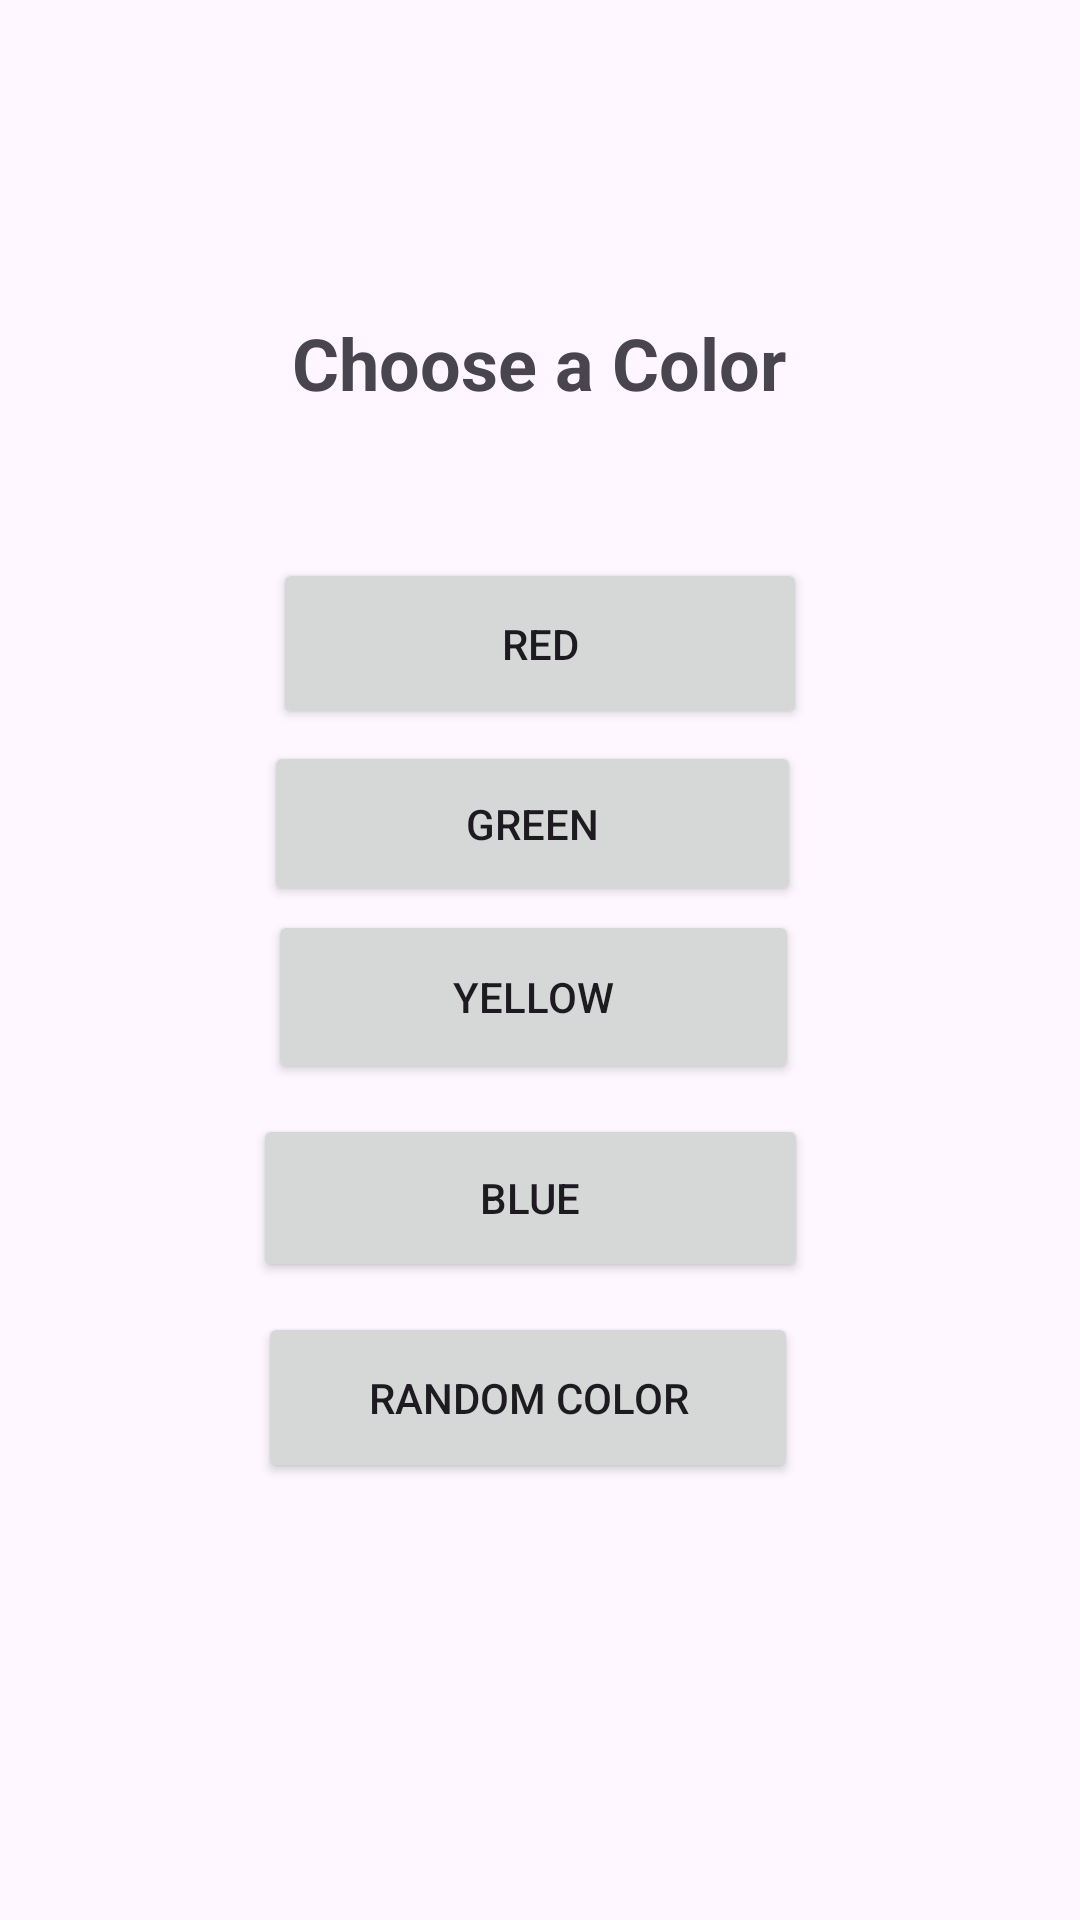

Reconstruct the res/layout file that produces this screen, plus the resources it refers to.
<!-- AndroidManifest.xml: application theme Theme.Incubator -->
<!-- res/layout/activity_layout.xml -->
<?xml version="1.0" encoding="utf-8"?>
<androidx.constraintlayout.widget.ConstraintLayout xmlns:android="http://schemas.android.com/apk/res/android"
    xmlns:app="http://schemas.android.com/apk/res-auto"
    xmlns:tools="http://schemas.android.com/tools"
    android:id="@+id/main"
    android:layout_width="match_parent"
    android:layout_height="match_parent"
    tools:context=".layout">

    <TextView
        android:id="@+id/textViewLayout"
        android:layout_width="208dp"
        android:layout_height="48dp"
        android:gravity="center"
        android:text="Choose a Color"
        android:textSize="24sp"
        android:textStyle="bold"
        app:layout_constraintBottom_toBottomOf="parent"
        app:layout_constraintEnd_toEndOf="parent"
        app:layout_constraintHorizontal_bias="0.497"
        app:layout_constraintStart_toStartOf="parent"
        app:layout_constraintTop_toTopOf="parent"
        app:layout_constraintVertical_bias="0.164" />

    <Button
        android:id="@+id/buttonRed"
        android:layout_width="178dp"
        android:layout_height="57dp"
        android:text="Red"
        app:layout_constraintBottom_toBottomOf="parent"
        app:layout_constraintEnd_toEndOf="parent"
        app:layout_constraintStart_toStartOf="parent"
        app:layout_constraintTop_toTopOf="parent"
        app:layout_constraintVertical_bias="0.319" />

    <Button
        android:id="@+id/buttonGreen"
        android:layout_width="179dp"
        android:layout_height="55dp"
        android:text="Green"
        app:layout_constraintBottom_toBottomOf="parent"
        app:layout_constraintEnd_toEndOf="parent"
        app:layout_constraintHorizontal_bias="0.486"
        app:layout_constraintStart_toStartOf="parent"
        app:layout_constraintTop_toTopOf="parent"
        app:layout_constraintVertical_bias="0.422" />

    <Button
        android:id="@+id/buttonYellow"
        android:layout_width="177dp"
        android:layout_height="58dp"
        android:text="Yellow"
        app:layout_constraintBottom_toBottomOf="parent"
        app:layout_constraintEnd_toEndOf="parent"
        app:layout_constraintHorizontal_bias="0.488"
        app:layout_constraintStart_toStartOf="parent"
        app:layout_constraintTop_toTopOf="parent"
        app:layout_constraintVertical_bias="0.521" />

    <Button
        android:id="@+id/buttonBlue"
        android:layout_width="185dp"
        android:layout_height="56dp"
        android:text="Blue"
        app:layout_constraintBottom_toBottomOf="parent"
        app:layout_constraintEnd_toEndOf="parent"
        app:layout_constraintHorizontal_bias="0.482"
        app:layout_constraintStart_toStartOf="parent"
        app:layout_constraintTop_toTopOf="parent"
        app:layout_constraintVertical_bias="0.636" />

    <Button
        android:id="@+id/buttonRandomColor"
        android:layout_width="180dp"
        android:layout_height="57dp"
        android:text="Random Color"
        app:layout_constraintBottom_toBottomOf="parent"
        app:layout_constraintEnd_toEndOf="parent"
        app:layout_constraintHorizontal_bias="0.477"
        app:layout_constraintStart_toStartOf="parent"
        app:layout_constraintTop_toTopOf="parent"
        app:layout_constraintVertical_bias="0.75" />

</androidx.constraintlayout.widget.ConstraintLayout>
<!-- resources referenced by this layout -->
<resources>
  <style name="Theme.Incubator" parent="Base.Theme.Incubator" />
  <style name="Base.Theme.Incubator" parent="Theme.Material3.DayNight.NoActionBar">
          
          
      </style>
</resources>
